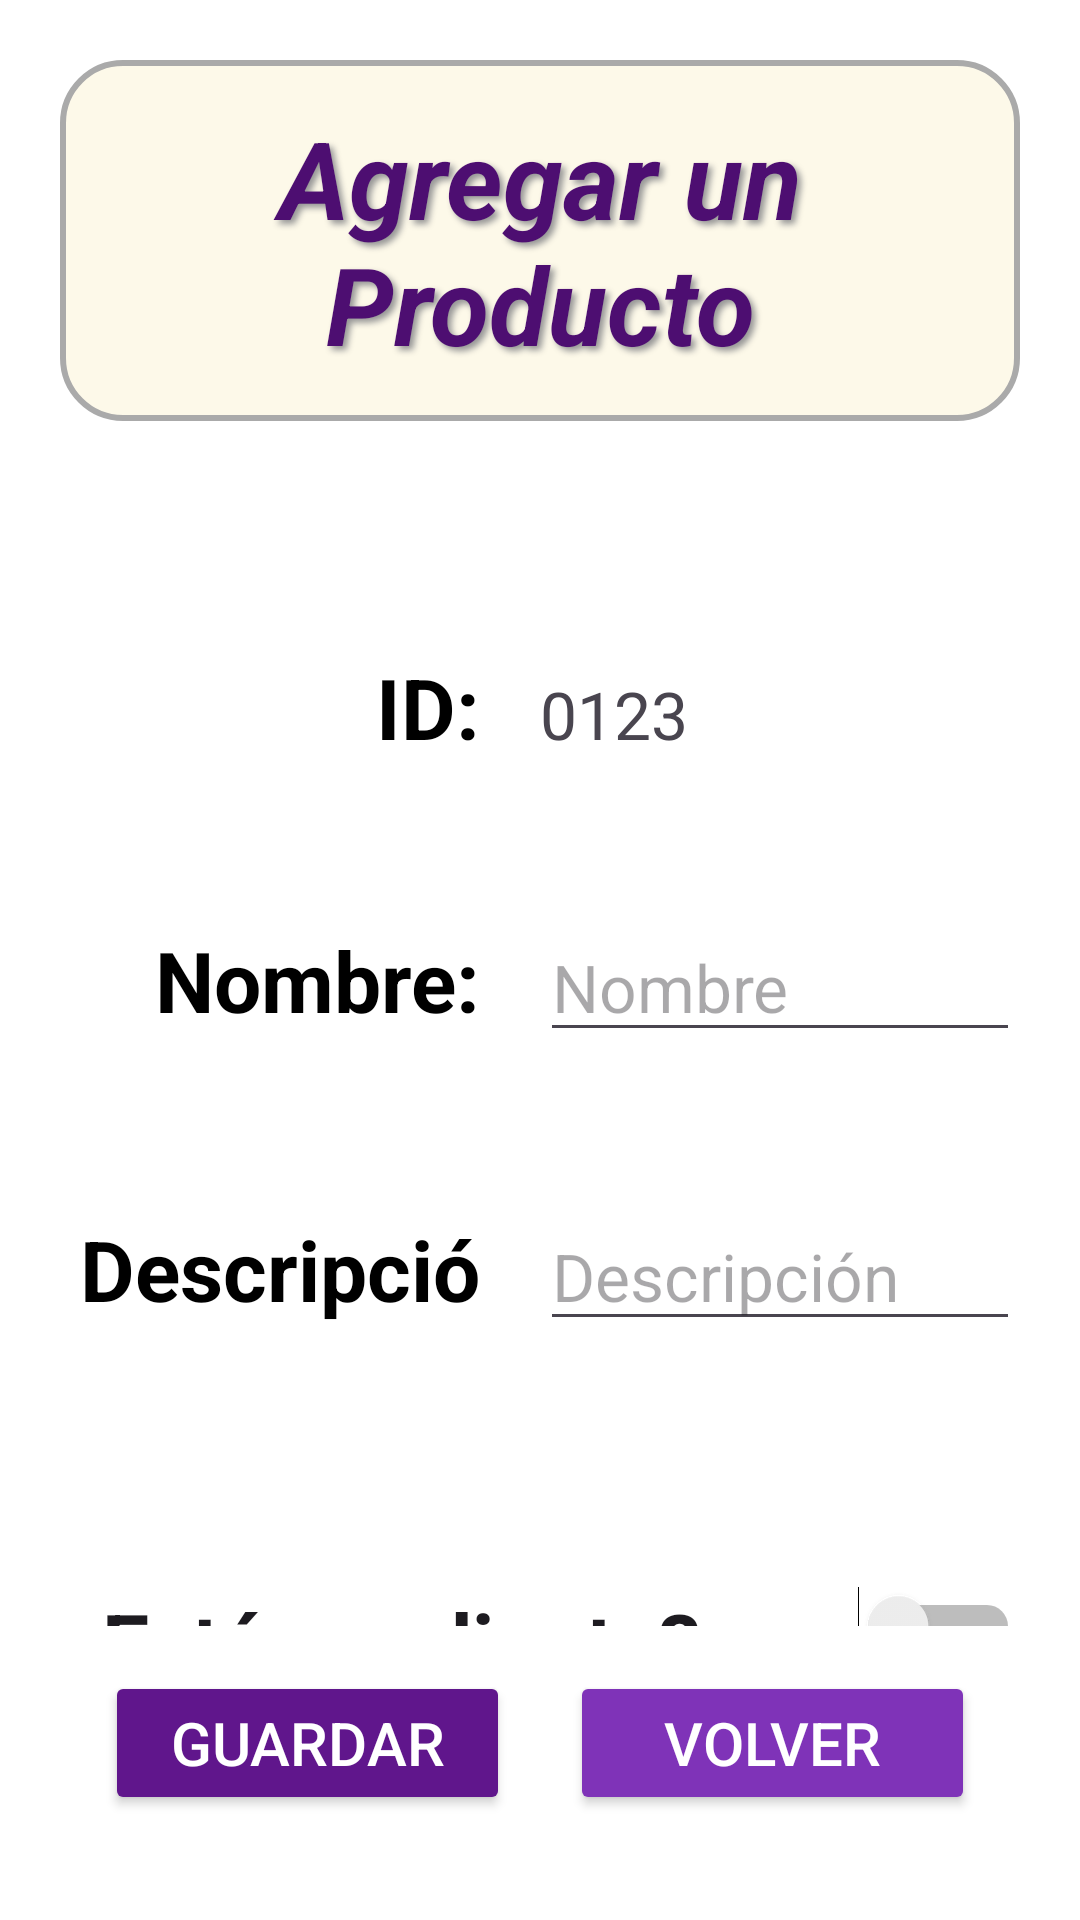

Reconstruct the res/layout file that produces this screen, plus the resources it refers to.
<!-- AndroidManifest.xml: application theme Theme.IShoppingListPABV -->
<!-- res/layout/activity_add_new_product.xml -->
<?xml version="1.0" encoding="utf-8"?>
<androidx.constraintlayout.widget.ConstraintLayout xmlns:android="http://schemas.android.com/apk/res/android"
    xmlns:app="http://schemas.android.com/apk/res-auto"
    xmlns:tools="http://schemas.android.com/tools"
    android:id="@+id/main"
    android:layout_width="match_parent"
    android:layout_height="match_parent"
    android:background="@color/background_color"
    tools:context=".activities.AddNewProductActivity">

    <LinearLayout
        android:layout_width="match_parent"
        android:layout_height="match_parent"
        android:orientation="vertical"
        android:padding="20dp"
        app:layout_constraintBottom_toBottomOf="parent"
        app:layout_constraintEnd_toEndOf="parent"
        app:layout_constraintStart_toStartOf="parent"
        app:layout_constraintTop_toTopOf="parent">

        <TextView
            android:id="@+id/tittle"
            android:layout_width="match_parent"
            android:layout_height="wrap_content"
            android:layout_marginBottom="50dp"
            android:textAlignment="center"
            android:textColor="@color/primary_color"
            android:textSize="36sp"
            android:textStyle="bold|italic"
            android:text="Agregar un Producto"
            android:padding="15dp"
            android:background="@drawable/rounded_background"
            android:shadowColor="#979797"
            android:shadowDx="4"
            android:shadowDy="4"
            android:shadowRadius="5" />

        <LinearLayout
            android:layout_width="match_parent"
            android:layout_height="wrap_content"
            android:layout_weight="1"
            android:gravity="center_vertical"
            android:orientation="vertical">

            <LinearLayout
                android:layout_width="match_parent"
                android:layout_height="wrap_content"
                android:layout_marginBottom="50dp"
                android:layout_marginTop="40dp"
                android:orientation="horizontal">

                <TextView
                    android:id="@+id/tvID"
                    android:layout_width="match_parent"
                    android:layout_height="wrap_content"
                    android:layout_weight="1"
                    android:layout_marginRight="20dp"
                    android:text="ID:"
                    android:textColor="@color/black"
                    android:textSize="28sp"
                    android:textAlignment="viewEnd"
                    android:textStyle="bold" />

                <TextView
                    android:id="@+id/tvAddId"
                    android:layout_width="match_parent"
                    android:layout_height="wrap_content"
                    android:layout_weight="1"
                    android:text="0123"
                    android:textSize="22sp" />

            </LinearLayout>

            <LinearLayout
                android:layout_width="match_parent"
                android:layout_height="wrap_content"
                android:layout_marginBottom="50dp"
                android:orientation="horizontal">

                <TextView
                    android:id="@+id/tvName"
                    android:layout_width="match_parent"
                    android:layout_height="wrap_content"
                    android:layout_marginRight="20dp"
                    android:layout_weight="1"
                    android:textAlignment="viewEnd"
                    android:text="Nombre:"
                    android:textColor="@color/black"
                    android:textSize="28sp"
                    android:textStyle="bold" />

                <EditText
                    android:id="@+id/etAddName"
                    android:layout_width="match_parent"
                    android:layout_height="wrap_content"
                    android:layout_weight="1"
                    android:hint="Nombre"
                    android:inputType="text"
                    android:textSize="22sp" />

            </LinearLayout>

            <LinearLayout
                android:layout_width="match_parent"
                android:layout_height="wrap_content"
                android:layout_marginBottom="80dp"
                android:orientation="horizontal">

                <TextView
                    android:id="@+id/tvDescription"
                    android:layout_width="match_parent"
                    android:layout_height="wrap_content"
                    android:layout_marginRight="20dp"
                    android:layout_weight="1"
                    android:text="Descripción:"
                    android:textAlignment="viewEnd"
                    android:textColor="@color/black"
                    android:textSize="28sp"
                    android:textStyle="bold" />

                <EditText
                    android:id="@+id/etAddDescription"
                    android:layout_width="match_parent"
                    android:layout_height="wrap_content"
                    android:layout_weight="1"
                    android:hint="Descripción"
                    android:textColor="@color/primary_color"
                    android:textSize="22sp" />

            </LinearLayout>

            <Switch
                android:id="@+id/sw"
                android:layout_width="match_parent"
                android:layout_height="wrap_content"
                android:layout_weight="1"
                android:text="¿Está pendiente?"
                android:textSize="28sp"
                android:textStyle="bold"
                tools:ignore="UseSwitchCompatOrMaterialXml" />

        </LinearLayout>

        <LinearLayout
            android:layout_width="match_parent"
            android:layout_height="wrap_content"
            android:layout_margin="5dp"
            android:layout_weight="0"
            android:orientation="horizontal">

            <Button
                android:id="@+id/btnAddSave"
                android:layout_width="0dp"
                android:layout_height="wrap_content"
                android:layout_margin="10dp"
                android:layout_weight="1"
                android:backgroundTint="@color/secondary_color"
                android:textColor="@color/text_color"
                android:textSize="20sp"
                android:text="Guardar" />

            <Button
                android:id="@+id/btnAddBack"
                android:layout_width="0dp"
                android:layout_height="wrap_content"
                android:layout_margin="10dp"
                android:layout_weight="1"
                android:backgroundTint="@color/accent_color"
                android:textColor="@color/text_color"
                android:textSize="20sp"
                android:text="Volver" />

        </LinearLayout>
    </LinearLayout>
</androidx.constraintlayout.widget.ConstraintLayout>
<!-- resources referenced by this layout -->
<resources>
  <color name="accent_color">#7F33B8</color>
  <color name="background_color">#FFFFFF</color>
  <color name="black">#000000</color>
  <color name="primary_color">#4D0E71</color>
  <color name="secondary_color">#60168C</color>
  <color name="text_color">#FFFFFF</color>
  <!-- drawable rounded_background (drawable) -->
  <?xml version="1.0" encoding="utf-8"?>
  <shape xmlns:android="http://schemas.android.com/apk/res/android"
      android:shape="rectangle">
      <corners android:radius="20dp" />
      <solid android:color="#FDF9E9" />
      <padding android:left="10dp" android:right="10dp" android:top="10dp" android:bottom="10dp" />
      <stroke android:width="2dp" android:color="#AAAAAA" />
  </shape>
  <style name="Theme.IShoppingListPABV" parent="Base.Theme.IShoppingListPABV" />
  <style name="Base.Theme.IShoppingListPABV" parent="Theme.Material3.DayNight.NoActionBar">
          
          
      </style>
</resources>
